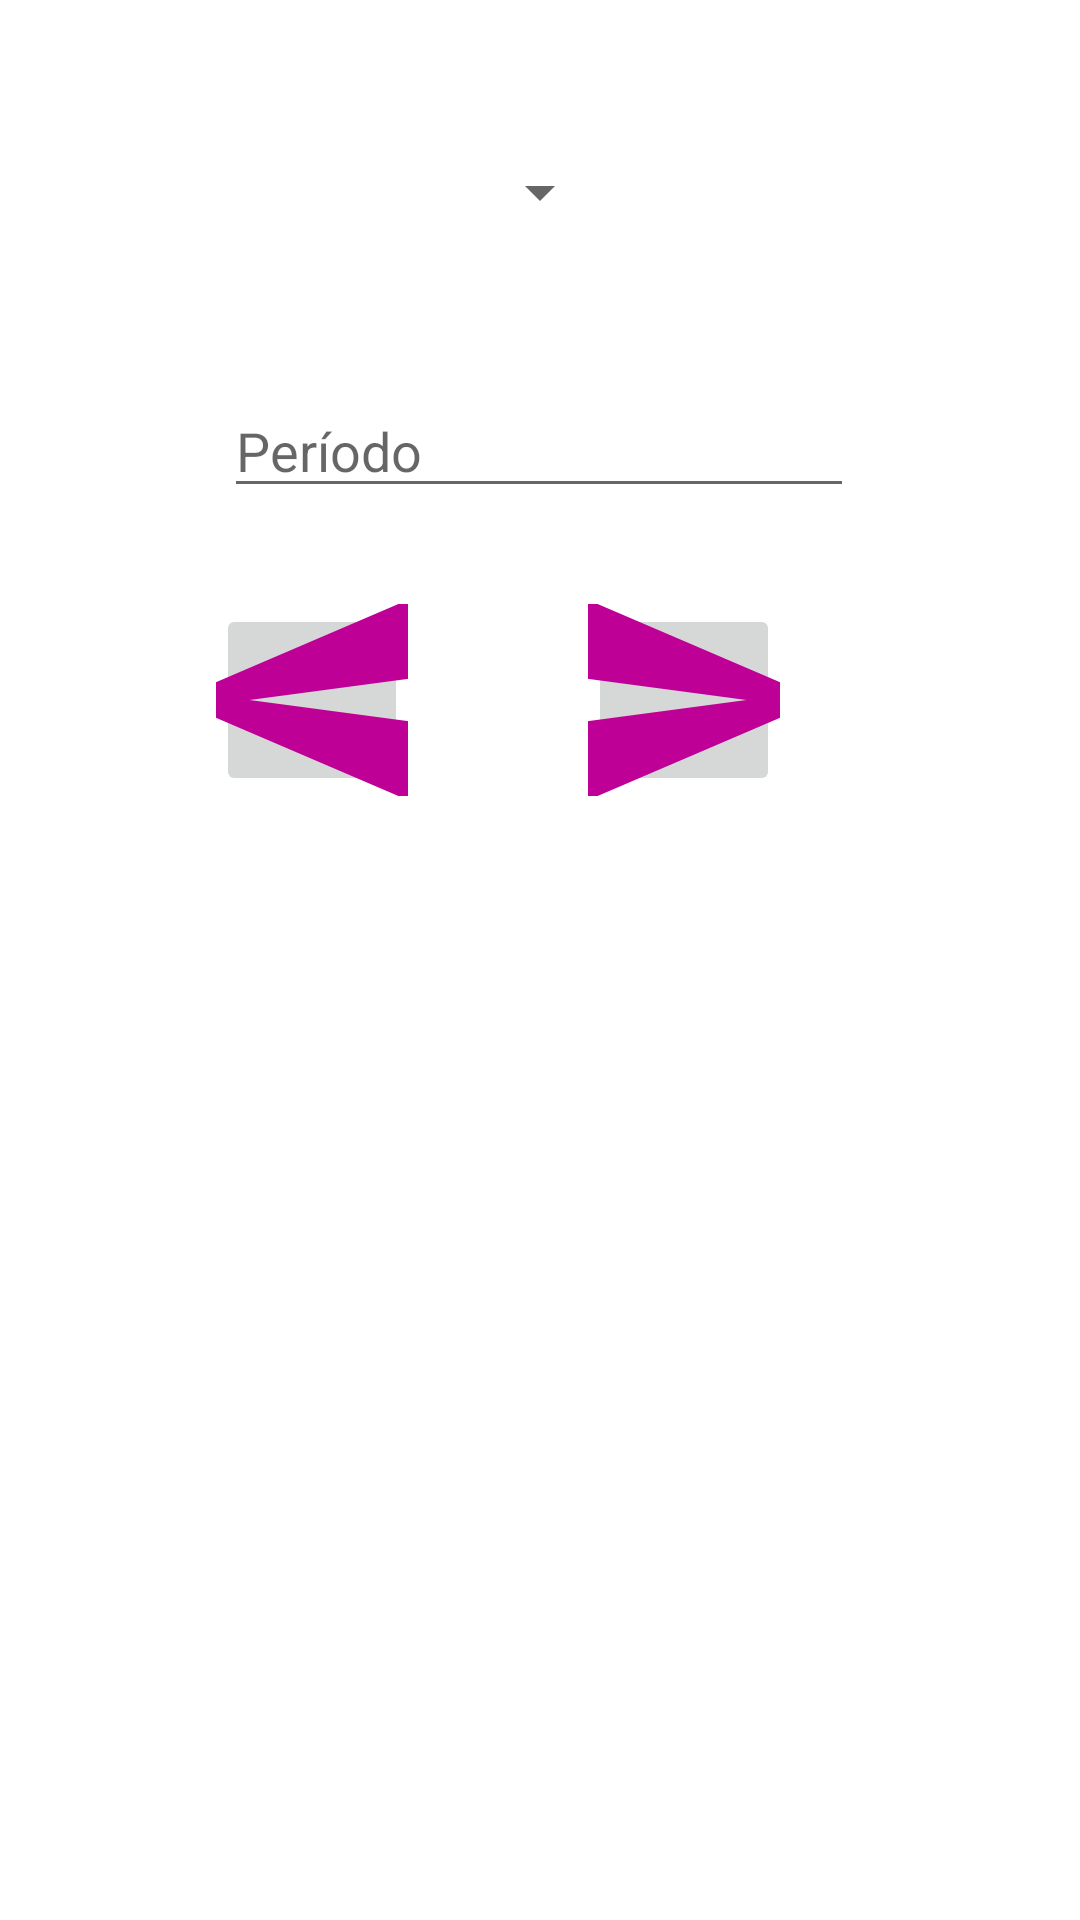

Produce the Android XML layout that renders to this screen, including the resource entries it uses.
<!-- AndroidManifest.xml: application theme Theme.DM1Y2022Projeto2 -->
<!-- res/layout/activity_tela_dados2.xml -->
<?xml version="1.0" encoding="utf-8"?>
<androidx.constraintlayout.widget.ConstraintLayout xmlns:android="http://schemas.android.com/apk/res/android"
    xmlns:app="http://schemas.android.com/apk/res-auto"
    xmlns:tools="http://schemas.android.com/tools"
    android:layout_width="match_parent"
    android:layout_height="match_parent"
    tools:context=".view.TelaDados2">

    <ImageButton
        android:id="@+id/btnEnviar2"
        android:layout_width="64dp"
        android:layout_height="64dp"
        android:layout_marginTop="32dp"
        android:layout_marginEnd="100dp"
        app:layout_constraintEnd_toEndOf="parent"
        app:layout_constraintTop_toBottomOf="@+id/edtPeriodo"
        app:srcCompat="@drawable/ic_enviar" />

    <ImageButton
        android:id="@+id/btnVoltar"
        android:layout_width="64dp"
        android:layout_height="64dp"
        android:layout_marginTop="32dp"
        android:rotation="180"
        app:layout_constraintEnd_toStartOf="@+id/btnEnviar2"
        app:layout_constraintHorizontal_bias="0.546"
        app:layout_constraintStart_toStartOf="parent"
        app:layout_constraintTop_toBottomOf="@+id/edtPeriodo"
        app:srcCompat="@drawable/ic_enviar" />

    <EditText
        android:id="@+id/edtPeriodo"
        android:layout_width="wrap_content"
        android:layout_height="wrap_content"
        android:layout_marginTop="52dp"
        android:ems="10"
        android:hint="Período"
        android:inputType="textPersonName"
        app:layout_constraintEnd_toEndOf="parent"
        app:layout_constraintHorizontal_bias="0.497"
        app:layout_constraintStart_toStartOf="parent"
        app:layout_constraintTop_toBottomOf="@+id/spnCurso" />

    <Spinner
        android:id="@+id/spnCurso"
        android:layout_width="wrap_content"
        android:layout_height="wrap_content"
        android:layout_marginTop="52dp"
        app:layout_constraintEnd_toEndOf="parent"
        app:layout_constraintStart_toStartOf="parent"
        app:layout_constraintTop_toTopOf="parent" />
</androidx.constraintlayout.widget.ConstraintLayout>
<!-- resources referenced by this layout -->
<resources>
  <!-- drawable ic_enviar (drawable) -->
  <vector android:autoMirrored="true" android:height="100dp"
      android:tint="#BE0096" android:viewportHeight="24"
      android:viewportWidth="24" android:width="100dp" xmlns:android="http://schemas.android.com/apk/res/android">
      <path android:fillColor="@android:color/white" android:pathData="M2.01,21L23,12 2.01,3 2,10l15,2 -15,2z"/>
  </vector>
  <style name="Theme.DM1Y2022Projeto2" parent="Theme.MaterialComponents.DayNight.DarkActionBar">
          
          <item name="colorPrimary">@color/purple_500</item>
          <item name="colorPrimaryVariant">@color/purple_700</item>
          <item name="colorOnPrimary">@color/white</item>
          
          <item name="colorSecondary">@color/teal_200</item>
          <item name="colorSecondaryVariant">@color/teal_700</item>
          <item name="colorOnSecondary">@color/black</item>
          
          <item name="android:statusBarColor" tools:targetApi="l">?attr/colorPrimaryVariant</item>
          
      </style>
  <!-- not gathered from this repository: default colours our renderer supplied (Android Studio template values) -->
  <color name="purple_500">#FF6200EE</color>
  <color name="purple_700">#FF3700B3</color>
  <color name="teal_200">#FF03DAC5</color>
  <color name="teal_700">#FF018786</color>
  <color name="black">#FF000000</color>
  <color name="white">#FFFFFFFF</color>
</resources>
